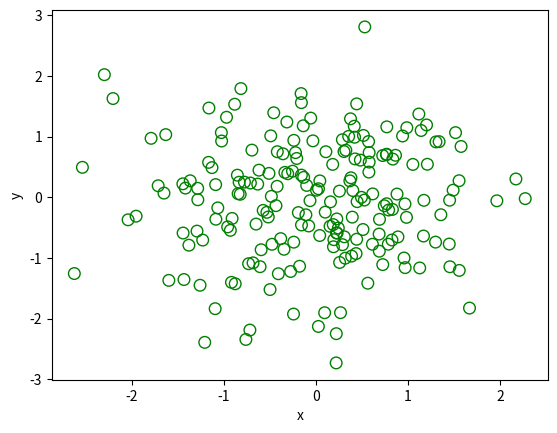

The script that saved this image:
import matplotlib.pyplot as plt
from pylab import randn

x = randn(200)

y = randn(200)

plt.scatter(x, y, s = 70, facecolors = 'none',  edgecolor = 'g')

plt.xlabel('x')

plt.ylabel('y')

plt.show()